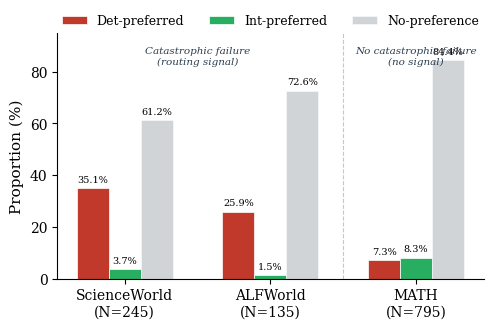

Write the Python code that produced this figure. (Note: this script raises an exception after producing the figure.)
"""Generate signal reversal figure: label distribution across three environments.

Three-panel grouped bar chart showing:
- ScienceWorld (N=245): strong det preference from death avoidance
- ALFWorld (N=135): moderate det preference from info gap (different mechanism)
- MATH (N=795): balanced labels, no routing signal (no catastrophic failure)
"""
import matplotlib
matplotlib.use('Agg')
import matplotlib.pyplot as plt
import numpy as np
import os

plt.rcParams.update({
    'font.family': 'serif',
    'font.size': 10,
    'axes.labelsize': 11,
    'legend.fontsize': 9,
    'figure.dpi': 300,
})

envs = [
    'ScienceWorld\n(N=245)',
    'ALFWorld\n(N=135)',
    'MATH\n(N=795)',
]
det_pref = [35.1, 25.9, 7.3]
int_pref = [3.7, 1.5, 8.3]
no_pref = [61.2, 72.6, 84.4]

x = np.arange(len(envs))
width = 0.22

fig, ax = plt.subplots(figsize=(5.5, 3.2))

bars1 = ax.bar(x - width, det_pref, width, label='Det-preferred',
               color='#c0392b', edgecolor='white', linewidth=0.5)
bars2 = ax.bar(x, int_pref, width, label='Int-preferred',
               color='#27ae60', edgecolor='white', linewidth=0.5)
bars3 = ax.bar(x + width, no_pref, width, label='No-preference',
               color='#bdc3c7', edgecolor='white', linewidth=0.5, alpha=0.7)

ax.set_ylabel('Proportion (%)')
ax.set_xticks(x)
ax.set_xticklabels(envs)
ax.legend(loc='upper center', ncol=3, frameon=False, bbox_to_anchor=(0.5, 1.12))
ax.set_ylim(0, 95)
ax.spines['top'].set_visible(False)
ax.spines['right'].set_visible(False)

for bars in [bars1, bars2, bars3]:
    for bar in bars:
        h = bar.get_height()
        ax.annotate(f'{h:.1f}%',
                    xy=(bar.get_x() + bar.get_width()/2, h),
                    xytext=(0, 3), textcoords='offset points',
                    ha='center', va='bottom', fontsize=7)

ax.axvline(x=1.5, color='#95a5a6', linestyle='--', linewidth=0.8, alpha=0.6)

ax.annotate('Catastrophic failure\n(routing signal)',
            xy=(0.5, 82), xycoords=('data', 'data'),
            fontsize=7.5, ha='center', va='bottom', color='#2c3e50', style='italic')
ax.annotate('No catastrophic failure\n(no signal)',
            xy=(2.0, 82), xycoords=('data', 'data'),
            fontsize=7.5, ha='center', va='bottom', color='#2c3e50', style='italic')

out_path = os.path.join(os.path.dirname(__file__), 'signal_reversal.pdf')
plt.tight_layout()
plt.savefig(out_path, bbox_inches='tight', dpi=300)
print(f"Saved: {out_path} ({os.path.getsize(out_path)} bytes)")
